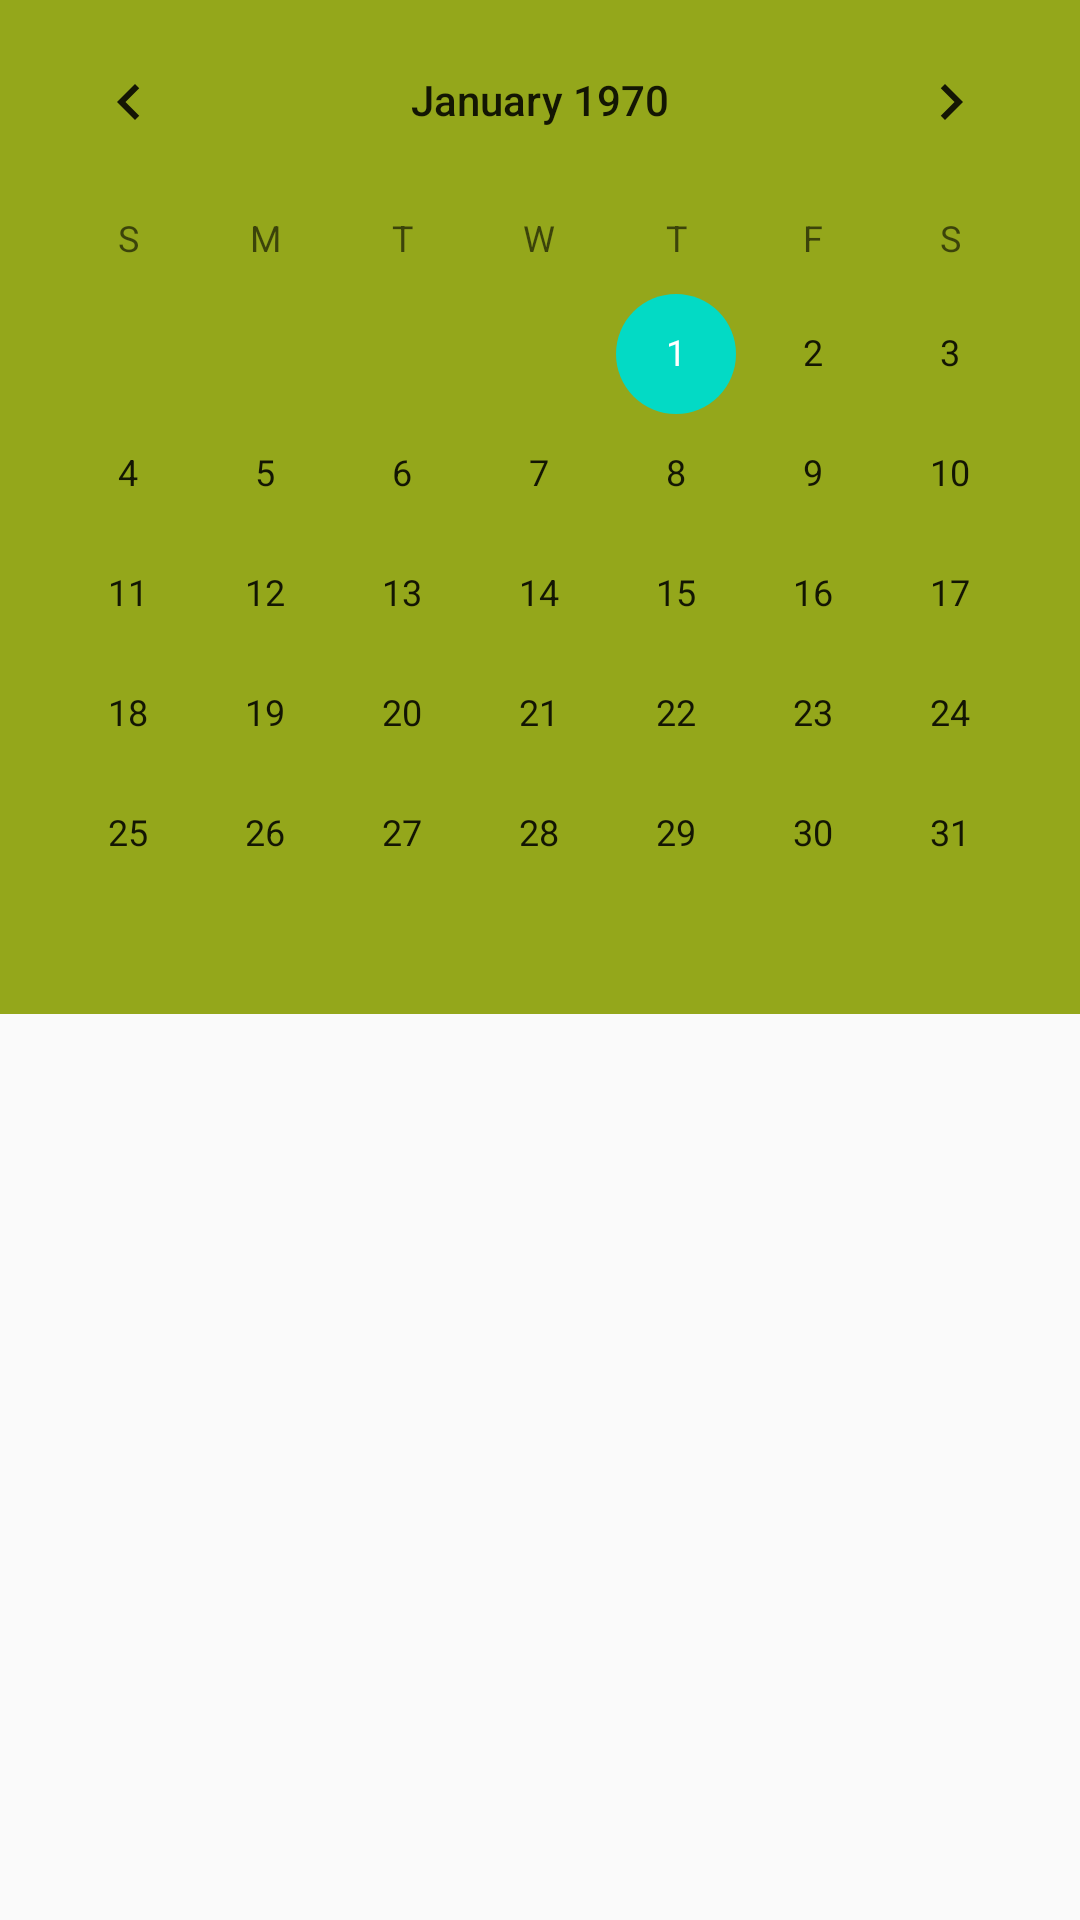

Write the Android layout XML for this screen, with the resource values it uses.
<!-- AndroidManifest.xml: application theme Theme.IHerb -->
<!-- res/layout/activity_calendar.xml -->
<?xml version="1.0" encoding="utf-8"?>
<LinearLayout xmlns:android="http://schemas.android.com/apk/res/android"
    xmlns:app="http://schemas.android.com/apk/res-auto"
    xmlns:tools="http://schemas.android.com/tools"
    android:layout_width="match_parent"
    android:layout_height="match_parent"
    android:orientation="vertical"
    tools:context=".Calendar">

    <CalendarView
        android:id="@+id/calendarView"
        android:layout_width="match_parent"
        android:layout_height="wrap_content"
        android:background="#94a71b"

        />

</LinearLayout>
<!-- resources referenced by this layout -->
<resources>
  <style name="Theme.IHerb" parent="Theme.AppCompat.Light.NoActionBar">
          
          <item name="colorPrimary">@color/purple_500</item>
          <item name="colorPrimaryDark">@color/purple_700</item>
          <item name="colorAccent">@color/teal_200</item>
          
      </style>
  <!-- not gathered from this repository: default colours our renderer supplied (Android Studio template values) -->
  <color name="purple_500">#FF6200EE</color>
  <color name="purple_700">#FF3700B3</color>
  <color name="teal_200">#FF03DAC5</color>
</resources>
